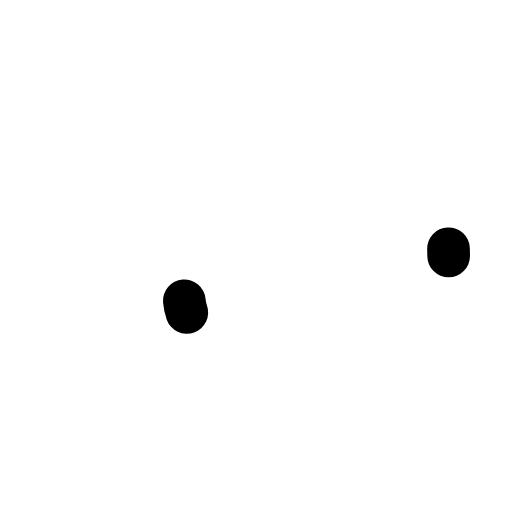
t = 0.00 s
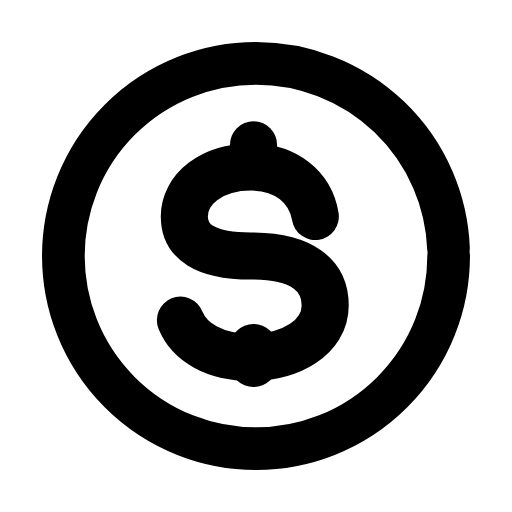
t = 0.25 s
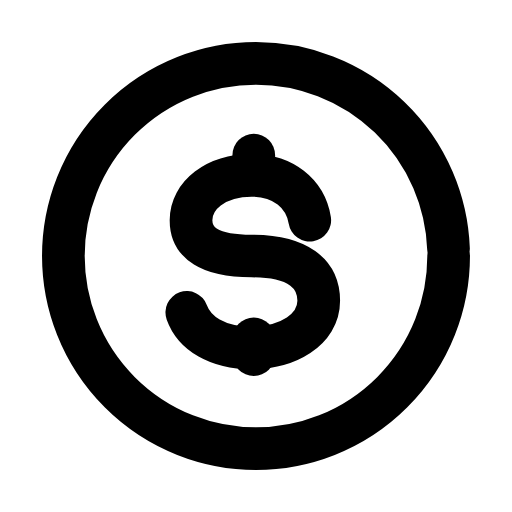
t = 0.50 s
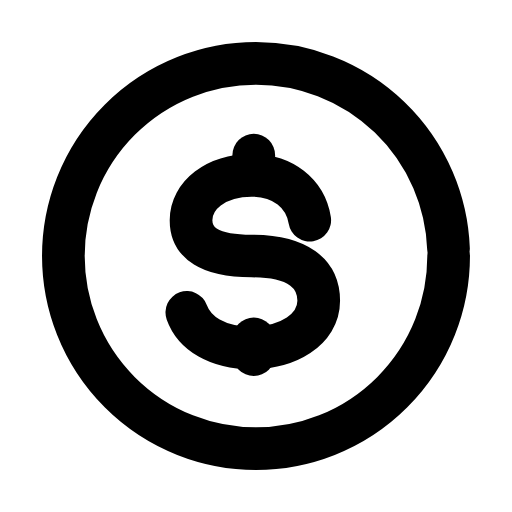
t = 0.75 s
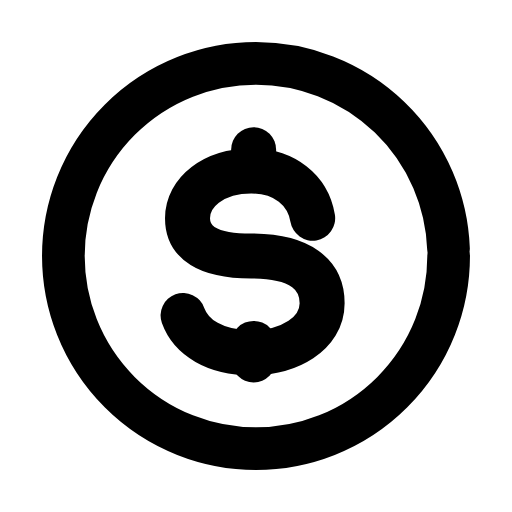
t = 1.00 s
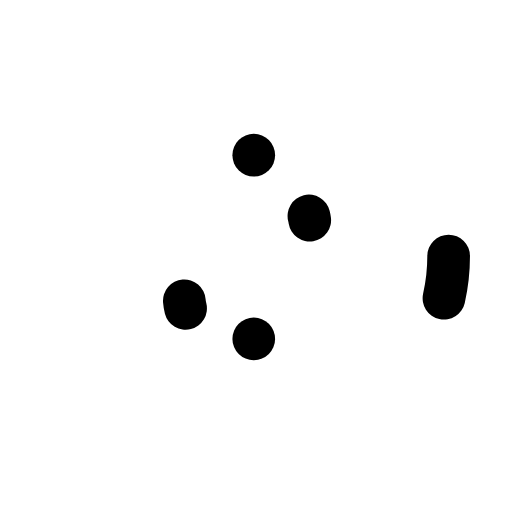
t = 1.25 s

The animated SVG that drew these frames (rendered in a browser with its animation timeline set to each time). Animation: 5 SMIL elements (animate=4,animateTransform=1); one cycle of 1.50 s, repeats indefinitely.

<svg xmlns="http://www.w3.org/2000/svg" width="24" height="24" viewBox="0 0 24 24" fill="none"><g transform="translate(-0.6 -0.6) scale(1.05)"><circle stroke="currentColor" stroke-width="1.905" stroke-linecap="round" stroke-linejoin="round" fill="none" cx="12" cy="12" r="8.6" pathLength="1" stroke-dasharray="1"><animate attributeName="stroke-dashoffset" values="1;1;0;0;0;0;1;1;1" keyTimes="0;0;0.189;0.45;0.6;0.774;0.9;0.9;1" dur="1.5s" repeatCount="indefinite" calcMode="spline" keySplines="0.16 1 0.3 1;0.16 1 0.3 1;0.16 1 0.3 1;0.16 1 0.3 1;0.16 1 0.3 1;0.16 1 0.3 1;0.16 1 0.3 1;0.16 1 0.3 1"/></circle><g transform="translate(12 12)"><g><animateTransform attributeName="transform" type="scale" values="1;1;1.12;1;1;1;1;1.12;1;1;1" keyTimes="0;0.135;0.2475;0.36;0.45;0.6;0.66;0.735;0.81;0.9;1" dur="1.5s" repeatCount="indefinite" calcMode="spline" keySplines="0.16 1 0.3 1;0.16 1 0.3 1;0.16 1 0.3 1;0.16 1 0.3 1;0.16 1 0.3 1;0.16 1 0.3 1;0.16 1 0.3 1;0.16 1 0.3 1;0.16 1 0.3 1;0.16 1 0.3 1"/><g transform="translate(-12 -12)"><g><path stroke="currentColor" stroke-width="1.905" stroke-linecap="round" stroke-linejoin="round" fill="none" d="M14.4 10.4C14.2 9.2 13.2 8.4 11.8 8.4C10.2 8.4 9.1 9.3 9.1 10.4C9.1 11.4 9.9 12 11.8 12C13.9 12 14.8 12.8 14.8 14C14.8 15.3 13.4 16.1 11.8 16.1C10 16.1 8.9 15.2 8.8 14" pathLength="1" stroke-dasharray="1"><animate attributeName="stroke-dashoffset" values="1;1;0;0;0;0;1;1;1" keyTimes="0;0.0315;0.2205;0.45;0.6;0.753;0.879;0.9;1" dur="1.5s" repeatCount="indefinite" calcMode="spline" keySplines="0.16 1 0.3 1;0.16 1 0.3 1;0.16 1 0.3 1;0.16 1 0.3 1;0.16 1 0.3 1;0.16 1 0.3 1;0.16 1 0.3 1;0.16 1 0.3 1"/></path><line stroke="currentColor" stroke-width="1.905" stroke-linecap="round" stroke-linejoin="round" fill="none" x1="11.9" x2="11.9" y1="7.5" y2="8.2" pathLength="1" stroke-dasharray="1"><animate attributeName="stroke-dashoffset" values="1;1;0;0;0;0;1;1;1" keyTimes="0;0.063;0.252;0.45;0.6;0.732;0.858;0.9;1" dur="1.5s" repeatCount="indefinite" calcMode="spline" keySplines="0.16 1 0.3 1;0.16 1 0.3 1;0.16 1 0.3 1;0.16 1 0.3 1;0.16 1 0.3 1;0.16 1 0.3 1;0.16 1 0.3 1;0.16 1 0.3 1"/></line><line stroke="currentColor" stroke-width="1.905" stroke-linecap="round" stroke-linejoin="round" fill="none" x1="11.9" x2="11.9" y1="15.7" y2="16.4" pathLength="1" stroke-dasharray="1"><animate attributeName="stroke-dashoffset" values="1;1;0;0;0;0;1;1;1" keyTimes="0;0.0945;0.2835;0.45;0.6;0.711;0.837;0.9;1" dur="1.5s" repeatCount="indefinite" calcMode="spline" keySplines="0.16 1 0.3 1;0.16 1 0.3 1;0.16 1 0.3 1;0.16 1 0.3 1;0.16 1 0.3 1;0.16 1 0.3 1;0.16 1 0.3 1;0.16 1 0.3 1"/></line></g></g></g></g></g></svg>
